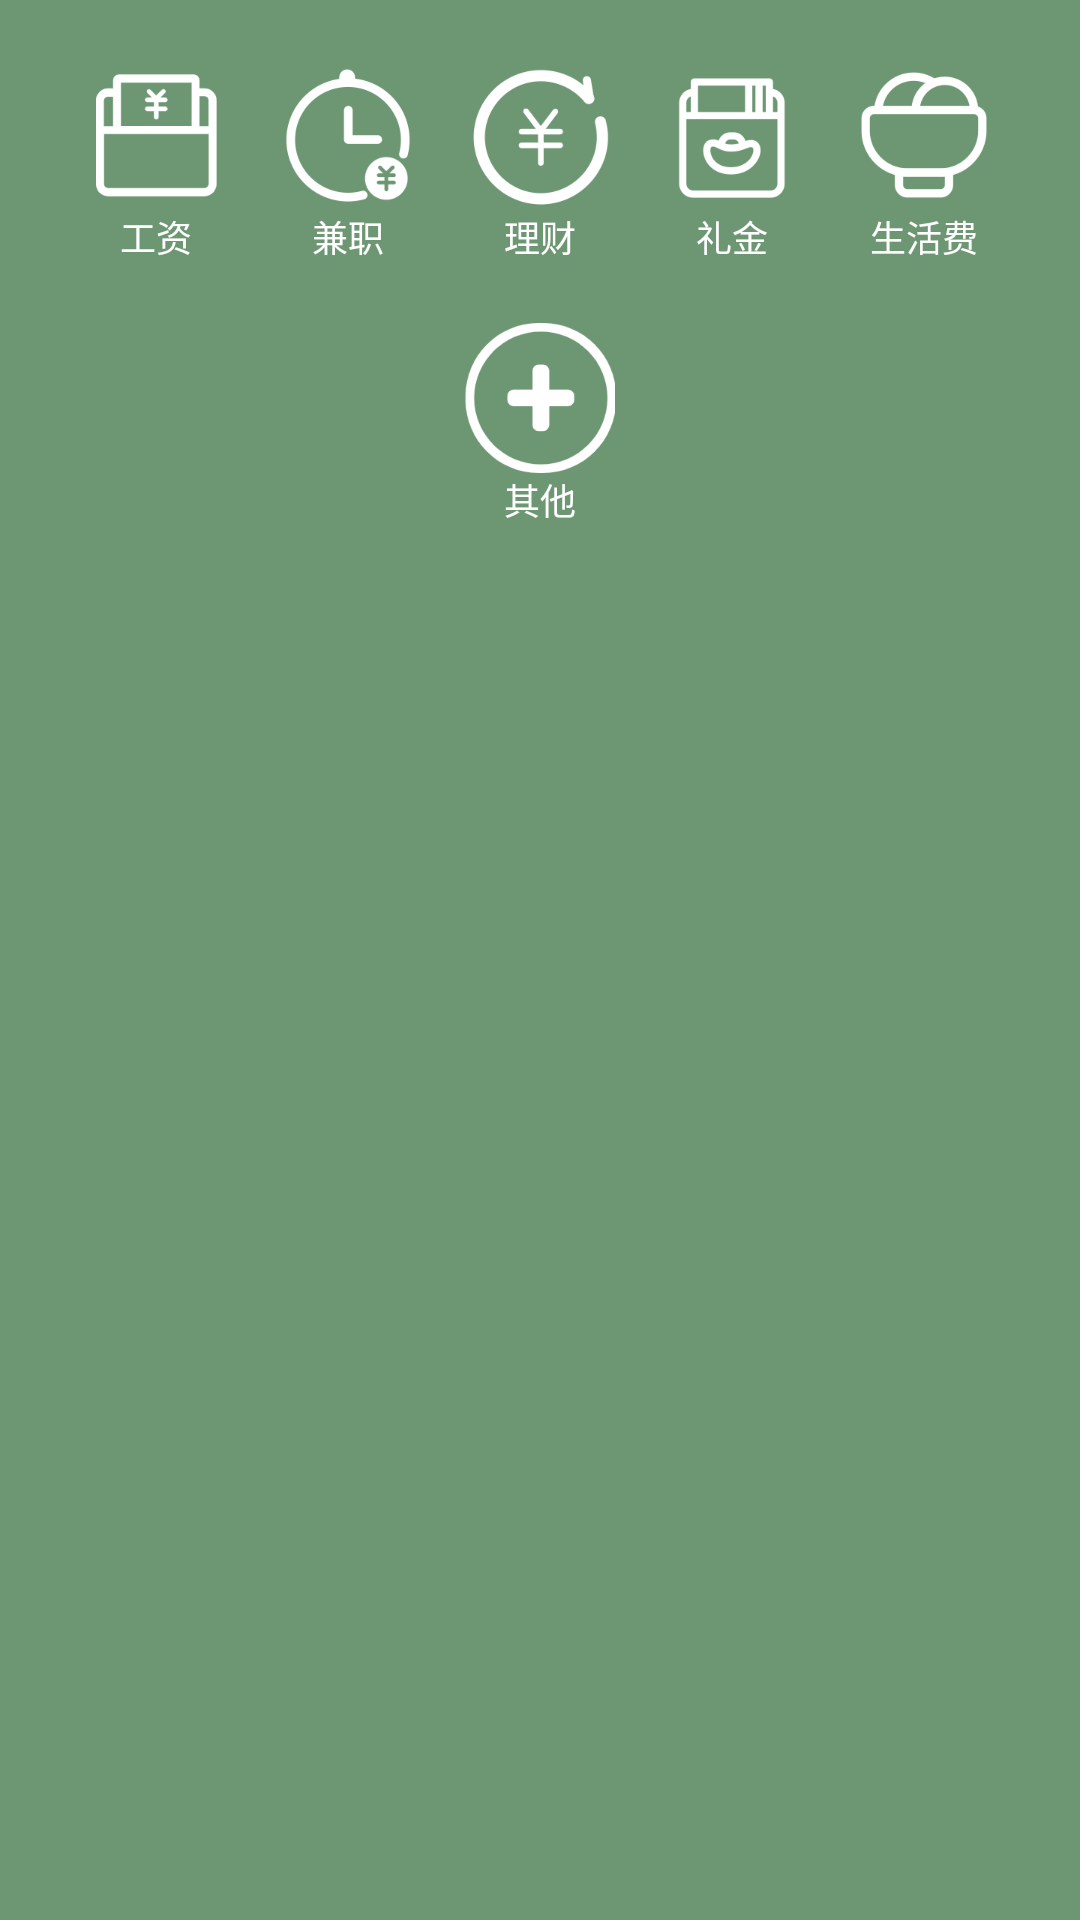

Reconstruct the res/layout file that produces this screen, plus the resources it refers to.
<!-- AndroidManifest.xml: application theme Theme.AppCompat.NoActionBar -->
<!-- res/layout/cash_content_income.xml -->
<LinearLayout xmlns:android="http://schemas.android.com/apk/res/android"
    xmlns:tools="http://schemas.android.com/tools"
    android:layout_width="match_parent"
    android:layout_height="match_parent"
    android:orientation="vertical"
    android:background="@color/lightGreen">

    
    <LinearLayout
        android:id="@+id/cash_in_items"
        android:layout_width="match_parent"
        android:layout_height="match_parent"
        android:layout_gravity="center"
        android:orientation="vertical"
        android:background="@color/lightGreen"
        android:padding="10dp">

        <LinearLayout
            android:layout_width="match_parent"
            android:layout_height="wrap_content"
            android:orientation="horizontal"
            android:padding="10dp">

            <LinearLayout
                android:id="@+id/cash_i_gongzi"
                android:layout_width="0dp"
                android:orientation="vertical"
                android:gravity="center"
                android:layout_weight="1"
                android:layout_height="wrap_content">

                <ImageView
                    android:id="@+id/cash_ic_gongzi"
                    android:layout_width="50dp"
                    android:layout_height="50dp"
                    android:background="@color/lightGreen"
                    android:scaleType="centerCrop"
                    android:clickable="true"
                    android:src="@drawable/gongzi"/>

                <TextView
                    android:id="@+id/cash_t_goingzi"
                    android:layout_width="50dp"
                    android:layout_height="wrap_content"
                    android:gravity="center_horizontal"
                    android:text="工资"
                    android:textColor="@color/bg_white"
                    android:textSize="12sp"
                    android:typeface="normal" />
            </LinearLayout>

            <LinearLayout
                android:id="@+id/cash_i_jianzhi"
                android:layout_width="0dp"
                android:orientation="vertical"
                android:gravity="center"
                android:layout_weight="1"
                android:layout_height="wrap_content">

                <ImageView
                    android:id="@+id/cash_ic_jianzhi"
                    android:layout_width="50dp"
                    android:layout_height="50dp"
                    android:layout_centerHorizontal="true"
                    android:background="@color/lightGreen"
                    android:scaleType="centerCrop"
                    android:clickable="true"
                    android:src="@drawable/jianzhi"/>

                <TextView
                    android:id="@+id/cash_t_jianzhi"
                    android:layout_width="50dp"
                    android:layout_height="wrap_content"
                    android:layout_below="@id/cash_ic_jianzhi"
                    android:gravity="center_horizontal"
                    android:text="兼职"
                    android:textColor="@color/bg_white"
                    android:textSize="12sp"
                    android:typeface="normal" />
            </LinearLayout>

            <LinearLayout
                android:id="@+id/cash_i_licai"
                android:layout_width="0dp"
                android:orientation="vertical"
                android:gravity="center"
                android:layout_weight="1"
                android:layout_height="wrap_content">

                <ImageView
                    android:id="@+id/cash_ic_licai"
                    android:layout_width="50dp"
                    android:layout_height="50dp"
                    android:layout_centerHorizontal="true"
                    android:background="@color/lightGreen"
                    android:scaleType="centerCrop"
                    android:clickable="true"
                    android:src="@drawable/licai"/>

                <TextView
                    android:id="@+id/cash_t_licai"
                    android:layout_width="50dp"
                    android:layout_height="wrap_content"
                    android:layout_below="@id/cash_ic_licai"
                    android:gravity="center_horizontal"
                    android:text="理财"
                    android:textColor="@color/bg_white"
                    android:textSize="12sp"
                    android:typeface="normal" />
            </LinearLayout>

            <LinearLayout
                android:id="@+id/cash_i_lijin"
                android:layout_width="0dp"
                android:orientation="vertical"
                android:gravity="center"
                android:layout_weight="1"
                android:layout_height="wrap_content">

                <ImageView
                    android:id="@+id/cash_ic_lijin"
                    android:layout_width="50dp"
                    android:layout_height="50dp"
                    android:background="@color/lightGreen"
                    android:scaleType="centerCrop"
                    android:clickable="true"
                    android:src="@drawable/lijin"/>

                <TextView
                    android:id="@+id/cash_t_lijin"
                    android:layout_width="50dp"
                    android:layout_height="wrap_content"
                    android:gravity="center_horizontal"
                    android:text="礼金"
                    android:textColor="@color/bg_white"
                    android:textSize="12sp"
                    android:typeface="normal" />
            </LinearLayout>

            <LinearLayout
                android:id="@+id/cash_i_shenghuofei"
                android:layout_width="0dp"
                android:orientation="vertical"
                android:gravity="center"
                android:layout_weight="1"
                android:layout_height="wrap_content">

                <ImageView
                    android:id="@+id/cash_ic_shenghuofei"
                    android:layout_width="50dp"
                    android:layout_height="50dp"
                    android:background="@color/lightGreen"
                    android:scaleType="centerCrop"
                    android:clickable="true"
                    android:src="@drawable/shenghuofei"/>

                <TextView
                    android:id="@+id/cash_t_shenghuofei"
                    android:layout_width="50dp"
                    android:layout_height="wrap_content"
                    android:gravity="center_horizontal"
                    android:text="生活费"
                    android:textColor="@color/bg_white"
                    android:textSize="12sp"
                    android:typeface="normal" />
            </LinearLayout>

        </LinearLayout>

        <LinearLayout
            android:layout_width="match_parent"
            android:layout_height="wrap_content"
            android:orientation="horizontal"
            android:padding="10dp">

            <LinearLayout
                android:id="@+id/cash_i_iothers"
                android:layout_width="0dp"
                android:orientation="vertical"
                android:gravity="center"
                android:layout_weight="1"
                android:layout_height="wrap_content">

                <ImageView
                    android:id="@+id/cash_ic_iothers"
                    android:layout_width="50dp"
                    android:layout_height="50dp"
                    android:background="@color/lightGreen"
                    android:scaleType="centerCrop"
                    android:clickable="true"
                    android:src="@drawable/others"/>

                <TextView
                    android:id="@+id/cash_t_iothers"
                    android:layout_width="50dp"
                    android:layout_height="wrap_content"
                    android:gravity="center_horizontal"
                    android:text="其他"
                    android:textColor="@color/bg_white"
                    android:textSize="12sp"
                    android:typeface="normal" />
            </LinearLayout>


        </LinearLayout>

    </LinearLayout>

</LinearLayout>
<!-- resources referenced by this layout -->
<resources>
  <color name="bg_white">#FFFFFF</color>
  <color name="lightGreen">#6D9773</color>
  <!-- drawable gongzi: png bitmap (drawable-xhdpi, 3347 bytes) -->
  <!-- drawable jianzhi: png bitmap (drawable-xhdpi, 8823 bytes) -->
  <!-- drawable licai: png bitmap (drawable-xhdpi, 8931 bytes) -->
  <!-- drawable lijin: png bitmap (drawable-xhdpi, 5887 bytes) -->
  <!-- drawable others: png bitmap (drawable-xhdpi, 7695 bytes) -->
  <!-- drawable shenghuofei: png bitmap (drawable-xhdpi, 6856 bytes) -->
</resources>
